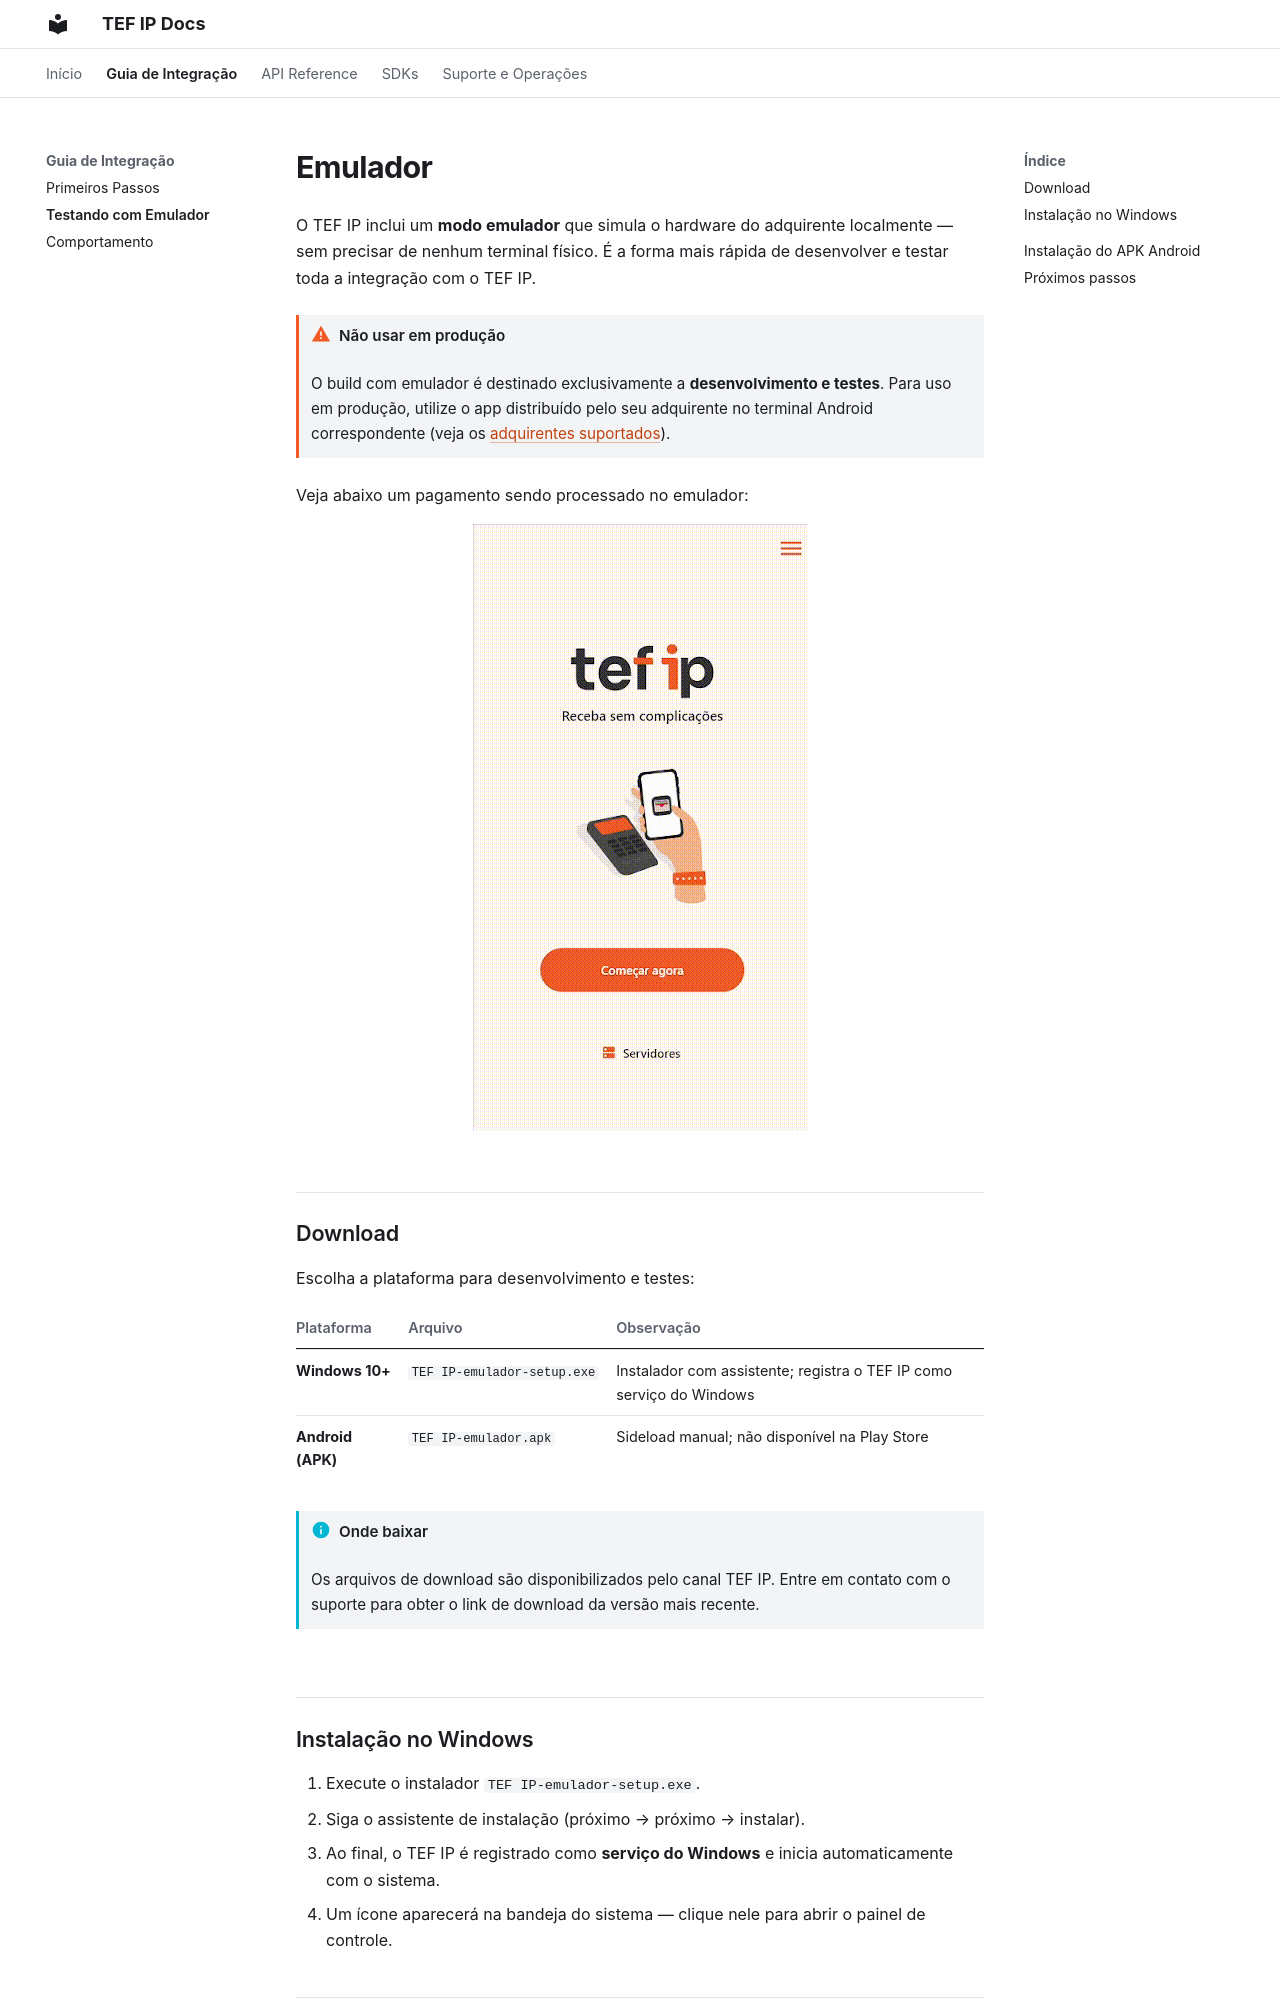

repository: TefIP/tefip_docs · page: emulator/index.html · generator: mkdocs

# Emulador

O TEF IP inclui um **modo emulador** que simula o hardware do adquirente localmente — sem precisar de nenhum terminal físico. É a forma mais rápida de desenvolver e testar toda a integração com o TEF IP.

!!! warning "Não usar em produção"
    O build com emulador é destinado exclusivamente a **desenvolvimento e testes**. Para uso em produção, utilize o app distribuído pelo seu adquirente no terminal Android correspondente (veja os [adquirentes suportados](index.md#adquirentes-suportados)).

Veja abaixo um pagamento sendo processado no emulador:

![GIF do terminal processando pagamento manual](assets/gif/emulador-terminal-pagamento-manual.gif){ style="display: block; margin: 0 auto;" }

---

## Download { #download }

Escolha a plataforma para desenvolvimento e testes:

| Plataforma | Arquivo | Observação |
|------------|---------|------------|
| **Windows 10+** | `TEF IP-emulador-setup.exe` | Instalador com assistente; registra o TEF IP como serviço do Windows |
| **Android (APK)** | `TEF IP-emulador.apk` | Sideload manual; não disponível na Play Store |

!!! info "Onde baixar"
    Os arquivos de download são disponibilizados pelo canal TEF IP. Entre em contato com o suporte para obter o link de download da versão mais recente.

---

## Instalação no Windows

1. Execute o instalador `TEF IP-emulador-setup.exe`.
2. Siga o assistente de instalação (próximo → próximo → instalar).
3. Ao final, o TEF IP é registrado como **serviço do Windows** e inicia automaticamente com o sistema.
4. Um ícone aparecerá na bandeja do sistema — clique nele para abrir o painel de controle.
